Image classification data set "dataset" (syukri1995/CNN-image-processing on GitHub). Class labels (6): burger, cake, chicken wing, fried rice, pizza, sushi.

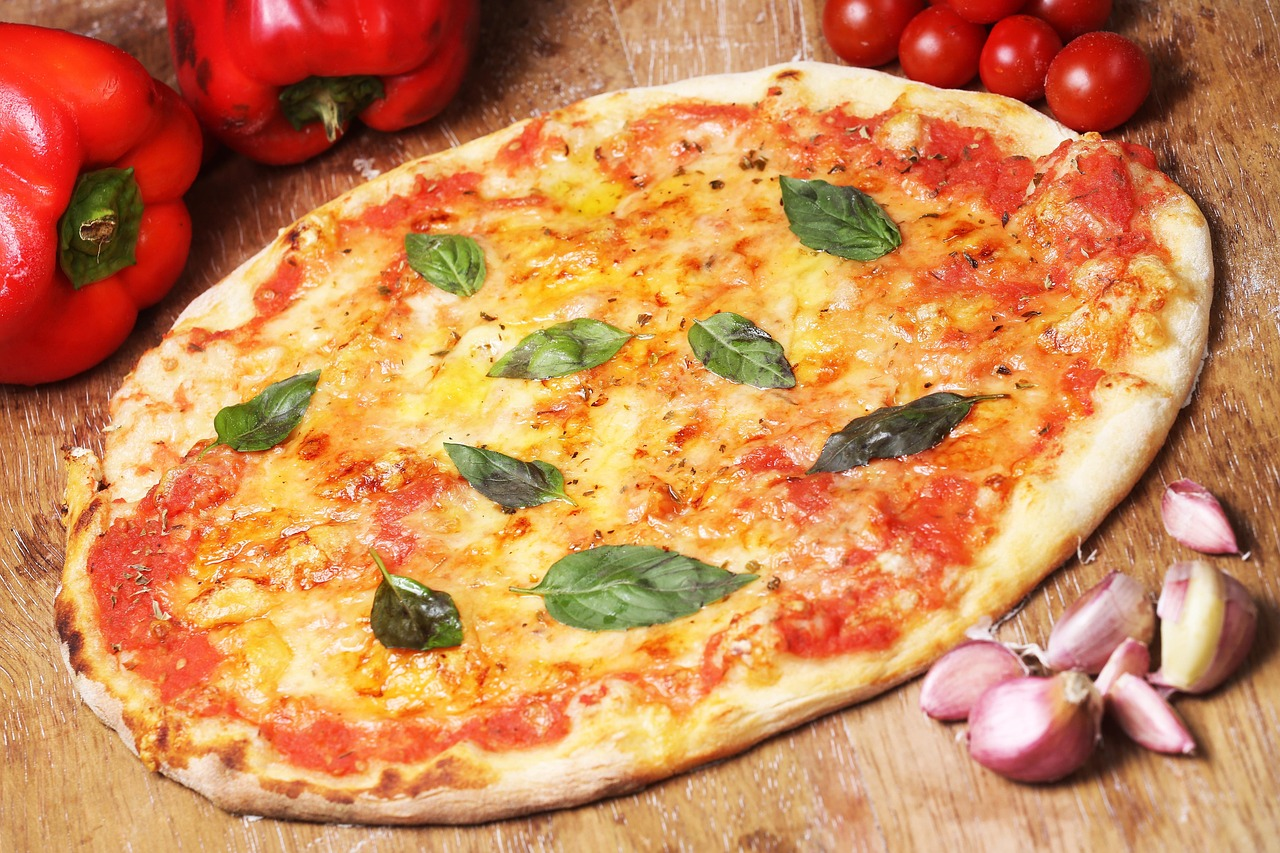
Label: pizza

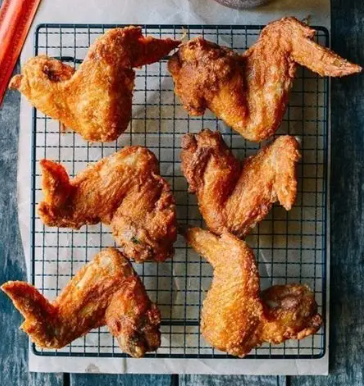
Label: chicken wing

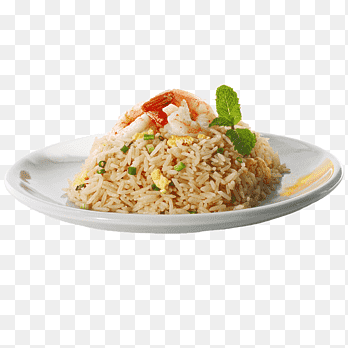
Label: fried rice

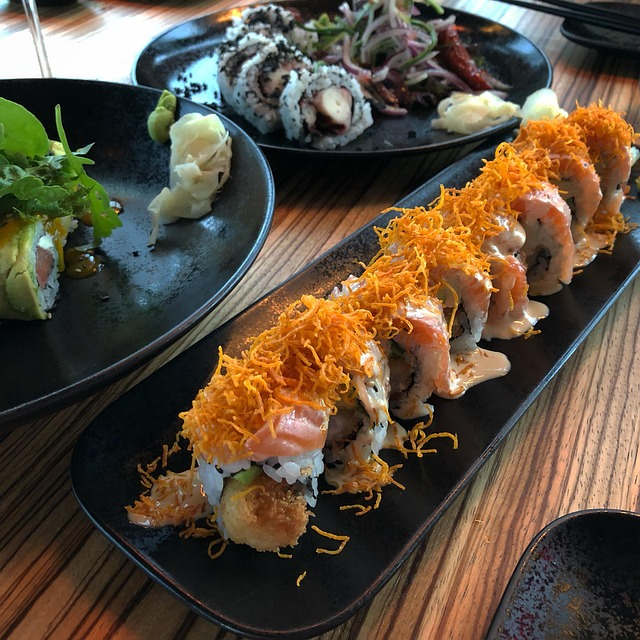
Label: sushi

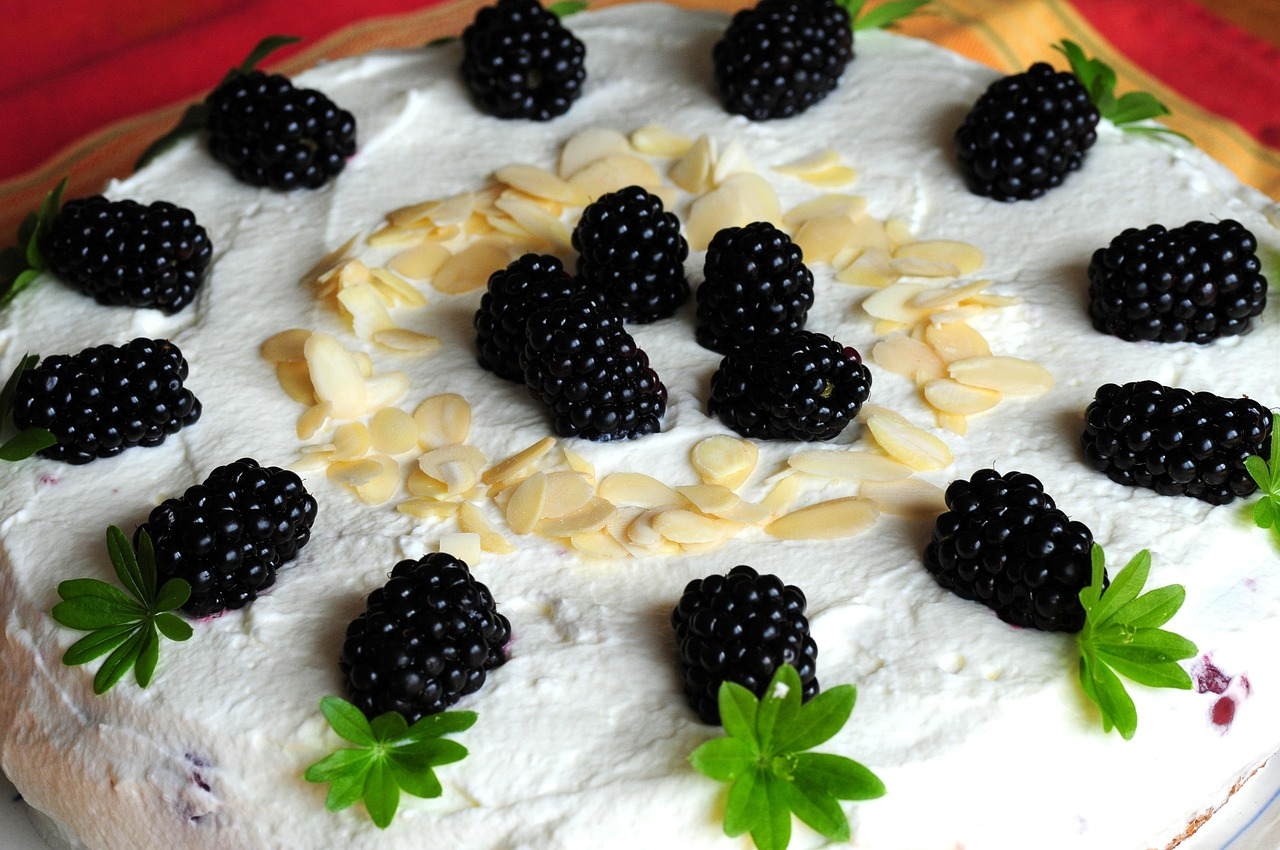
Label: cake

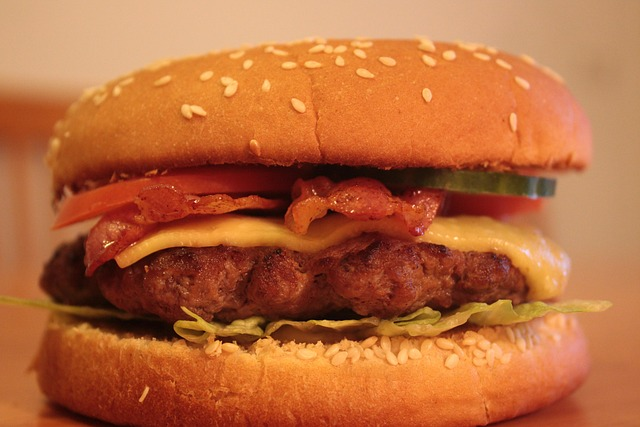
Label: burger
